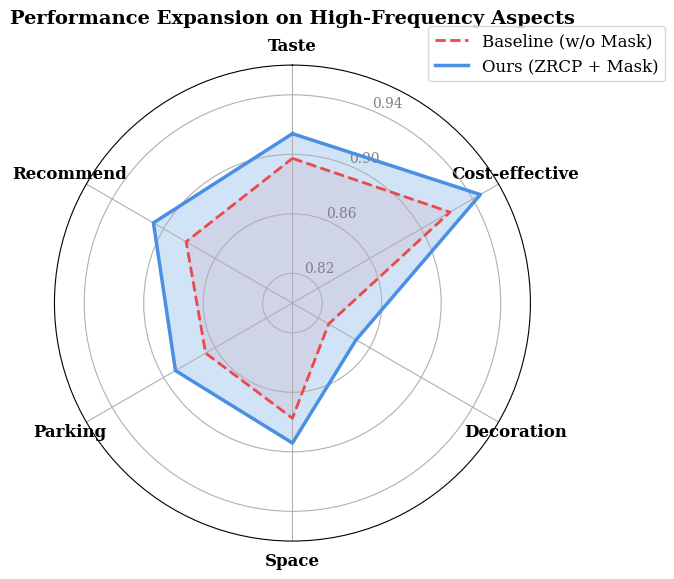

Here is the Python script that generated this plot:
import numpy as np
import matplotlib.pyplot as plt

def plot_radar_chart():
    # 设置学术风格字体
    plt.rcParams['font.family'] = 'serif'
    plt.rcParams['font.size'] = 12

    # 选取的 6 个核心 Aspect 标签
    labels = ['Taste', 'Cost-effective', 'Decoration', 
              'Space', 'Parking', 'Recommend']
    num_vars = len(labels)

    # 你的模型 (Ours: ZRCP + Mask) 真实 F1 数据
    ours_scores = [0.9139, 0.9459, 0.8494, 0.8941, 0.8908, 0.9079]
    # 对比基线 (Format C / w/o Mask) 真实 F1 数据
    baseline_scores = [0.8973, 0.9223, 0.8281, 0.8774, 0.8674, 0.8825]

    # 为了画闭合的多边形，需要把第一个值加到最后
    ours_scores += ours_scores[:1]
    baseline_scores += baseline_scores[:1]
    
    # 计算每个轴的角度
    angles = np.linspace(0, 2 * np.pi, num_vars, endpoint=False).tolist()
    angles += angles[:1]

    # 初始化极坐标画布
    fig, ax = plt.subplots(figsize=(7, 7), subplot_kw=dict(polar=True))

    # 绘制 Baseline (虚线 + 浅色填充)
    ax.plot(angles, baseline_scores, color='#E94A4A', linewidth=2, linestyle='--', label='Baseline (w/o Mask)')
    ax.fill(angles, baseline_scores, color='#E94A4A', alpha=0.1)

    # 绘制 Ours (实线 + 深色填充)
    ax.plot(angles, ours_scores, color='#4A90E2', linewidth=2.5, label='Ours (ZRCP + Mask)')
    ax.fill(angles, ours_scores, color='#4A90E2', alpha=0.25)

    # 优化网格和标签
    ax.set_theta_offset(np.pi / 2) # 让第一个标签在正上方
    ax.set_theta_direction(-1)     # 顺时针排列
    ax.set_thetagrids(np.degrees(angles[:-1]), labels, fontweight='bold')
    
    # 设置雷达图的雷达圈刻度范围 (聚焦在 0.80 到 0.96 之间，让差距更明显)
    ax.set_ylim(0.80, 0.96)
    ax.set_yticks([0.82, 0.86, 0.90, 0.94])
    ax.set_yticklabels(['0.82', '0.86', '0.90', '0.94'], color='gray', size=10)

    # 添加图例
    plt.legend(loc='upper right', bbox_to_anchor=(1.3, 1.1))
    plt.title("Performance Expansion on High-Frequency Aspects", pad=30, fontweight='bold', size=14)

    plt.tight_layout()
    plt.savefig('radar_chart.pdf', format='pdf', bbox_inches='tight')
    print("✅ 雷达图已保存为: radar_chart.pdf")
    plt.show()

if __name__ == '__main__':
    plot_radar_chart()
